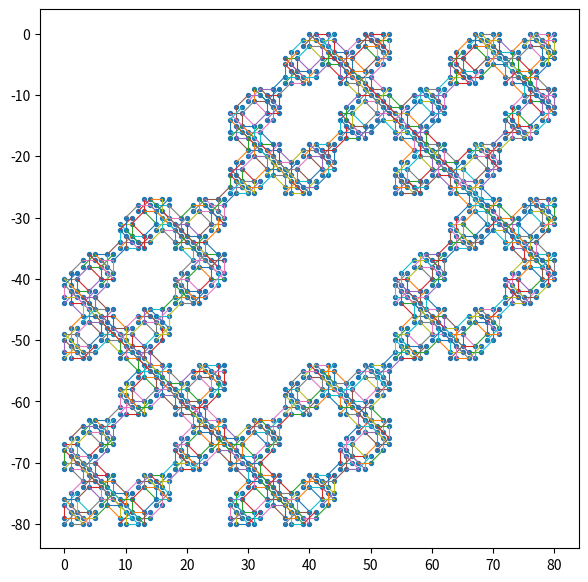

Source code (Python):
import numpy as np
import matplotlib.pyplot as plt

def expand(M):
    Z = np.zeros_like(M)
    return np.block([[Z, M, M],                         #try changing the positions of M and Z for new patterns.
                     [M, Z, M],
                     [M, M, Z]])

n = np.array([[0, 1, 1],
              [1, 0, 1],                                 # for recurssion make sure the 1's corrospond to the M's and 0's to Z's.
              [1, 1, 0]])

for _ in range(3):                                         #Keep small to avoid problems. program is not efficient. 
    n = expand(n)

points = set(zip(*np.where(n == 1)))            #
node_index = {point: i for i, point in enumerate(points)}          
plt.figure(figsize=(7,7))

#assigns the directions for the edges.
b = 2 # keep small to avoid problems. 
directions = [(0, b), (b, 0), (b, b), (b, -b)]

for r, c in points:
    for dr, dc in directions:
        nr, nc = r + dr, c + dc
        if (nr, nc) in points:
            plt.plot([c, nc], [-r, -nr], linewidth=0.8)

# draws the nodes
x = [c for r, c in points]
y = [-r for r, c in points]
plt.scatter(x, y, s=8)

plt.gca().set_aspect('equal', 'box')
plt.show()
